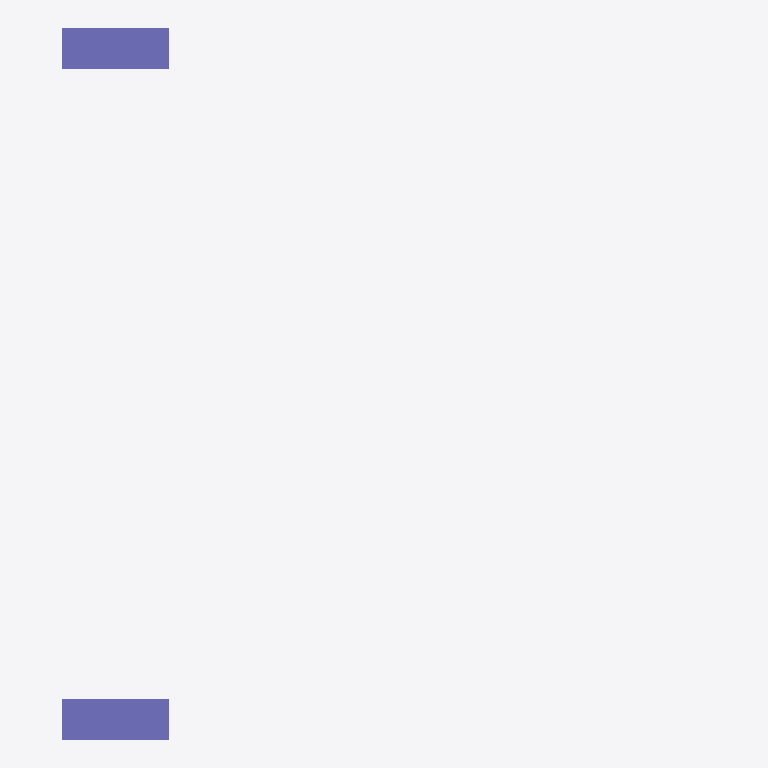
Plan cut of the same IFC building model at storey 'createdIFCFilestorey 1' (level 0.00 m, cut at 1.40 m), seen from above with north up, elements coloured by IFC class (only those large enough to see are counted): 2 columns (violet). Cut surfaces are drawn darker.
Extent 4.8 m × 5.3 m × 6.0 m (x, y, z). Storeys (1): createdIFCFilestorey 1 at 0.00 m. Elements (6): 6 IfcColumn.

HEADER;
FILE_DESCRIPTION((''),'2;1');
FILE_NAME('','2019-02-19T22:39:09',(''),(''),'Xbim File Processor version 4.0.0.0','Xbim version 4.0.0.0','');
FILE_SCHEMA(('IFC4'));
ENDSEC;
DATA;
#1=IFCPROJECT('0TpSvW1wn3SxVNgKg7ipfE',#2,'createdIFCFileProject',$,$,'longName__createdIFCFileProject','Drafting',(#70),#8);
#46=IFCSITE('3Mo6N_W91EvOrXSbEqUl_s',#2,'createdIFCFileSite',$,$,#47,$,$,.ELEMENT.,(42,21,31,181945),(-71,-3,-24,-263305),0.0,$,$);
#51=IFCBUILDING('1OnOUFr5X6uB5YKTExlzGp',#2,'createdIFCFileBuilding',$,$,#52,$,$,.ELEMENT.,$,$,$);
#56=IFCBUILDINGSTOREY('3SJ7lrpTfBIvp3ucxkaRbs',#2,'createdIFCFilestorey 1',$,$,#57,$,'createdIFCFilestorey 1',.ELEMENT.,0.0);
#61=IFCCOLUMN('1SIySl0YjF38UBEBN8x2zP',#2,'StandardStrColumn_Rec_800_300',$,'Rectangular Col 800 x 300',#62,#89,$,.COLUMN.);
#206=IFCCOLUMN('2sGdyFtAfEyRlvylgoRntk',#2,'StandardStrColumn_Rec_800_300',$,'Rectangular Col 800 x 300',#207,#225,$,.COLUMN.);
ENDSEC;
